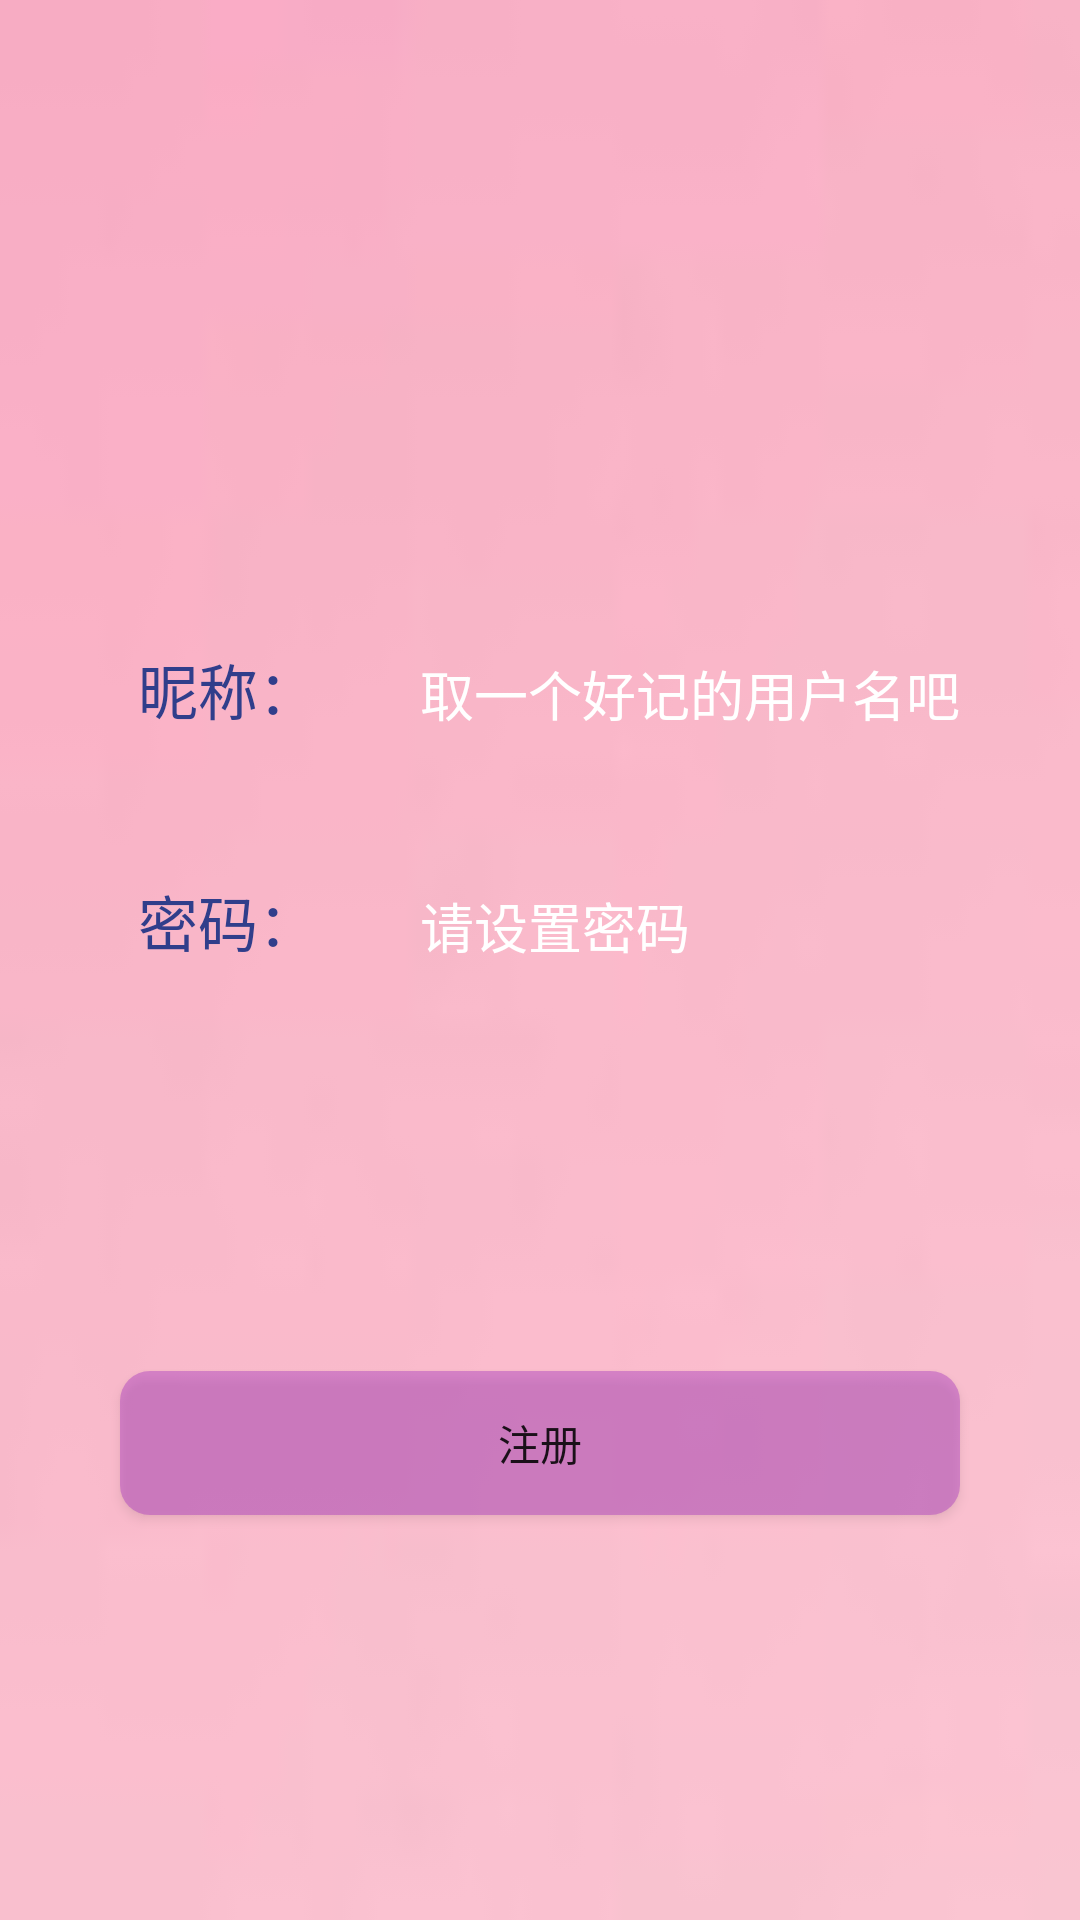

This screen was rendered from an Android layout file. Write that file and the resources it references.
<!-- AndroidManifest.xml: application theme AppTheme -->
<!-- res/layout/activity_register.xml -->
<?xml version="1.0" encoding="utf-8"?>
<android.support.constraint.ConstraintLayout xmlns:android="http://schemas.android.com/apk/res/android"
    xmlns:app="http://schemas.android.com/apk/res-auto"
    xmlns:tools="http://schemas.android.com/tools"
    android:layout_width="match_parent"
    android:layout_height="match_parent"
    android:background="@drawable/background"
    tools:context=".yuzhu.Register">

    
    
    
    
    
    
    
    
    
    
    
    
    
    
    
    
    
    
    
    
    
    

    
    
    
    
    
    
    
    
    
    

    
    
    
    
    
    
    
    
    
    
    
    
    
    
    
    
    
    
    
    

    

    
    
    
    
    
    
    
    
    
    
    
    
    
    
    
    
    
    

    
    
    
    
    
    
    
    
    
    

    
    
    
    
    
    
    
    
    
    
    
    
    
    
    
    
    
    

    
    


    <TextView
        android:id="@+id/textView4"
        android:layout_width="wrap_content"
        android:layout_height="wrap_content"
        android:text="昵称："
        android:textSize="20sp"
        android:textColor="#303E8B"
        app:layout_constraintBaseline_toBaselineOf="@+id/editText"
        app:layout_constraintEnd_toEndOf="@+id/textView5"
        app:layout_constraintStart_toStartOf="@+id/textView5" />

    <EditText
        android:id="@+id/editText"
        android:layout_width="wrap_content"
        android:layout_height="wrap_content"
        android:layout_marginStart="34dp"
        android:layout_marginTop="218dp"
        android:background="@null"
        android:ems="10"
        android:hint="取一个好记的用户名吧"
        android:textColorHint="#ffffff"
        android:inputType="textPersonName"
        app:layout_constraintStart_toEndOf="@+id/textView4"
        app:layout_constraintTop_toTopOf="parent" />

    <TextView
        android:id="@+id/textView5"
        android:layout_width="wrap_content"
        android:layout_height="wrap_content"
        android:layout_marginStart="46dp"
        android:text="密码："
        android:textColor="#303E8B"
        android:textSize="20sp"
        app:layout_constraintBaseline_toBaselineOf="@+id/editText2"
        app:layout_constraintStart_toStartOf="parent" />

    <EditText
        android:id="@+id/editText2"
        android:layout_width="wrap_content"
        android:layout_height="wrap_content"
        android:layout_marginStart="34dp"
        android:layout_marginTop="51dp"
        android:background="@null"
        android:hint="请设置密码"
        android:textColorHint="#ffffff"
        android:ems="10"
        android:inputType="textPassword"
        app:layout_constraintStart_toEndOf="@+id/textView5"
        app:layout_constraintTop_toBottomOf="@+id/editText" />

    <Button
        android:id="@+id/button4"
        android:layout_width="0dp"
        android:layout_height="wrap_content"
        android:layout_marginStart="40dp"
        android:layout_marginTop="167dp"
        android:layout_marginEnd="40dp"
        android:layout_marginBottom="167dp"
        android:background="@drawable/buttonstyle"
        android:text="注册"
        app:layout_constraintBottom_toBottomOf="parent"
        app:layout_constraintEnd_toEndOf="parent"
        app:layout_constraintStart_toStartOf="parent"
        app:layout_constraintTop_toBottomOf="@+id/textView5" />
</android.support.constraint.ConstraintLayout>
<!-- resources referenced by this layout -->
<resources>
  <!-- drawable background: jpg bitmap (drawable, 912 bytes) -->
  <!-- drawable buttonstyle (drawable) -->
  <?xml version="1.0" encoding="utf-8"?>
  <selector xmlns:android="http://schemas.android.com/apk/res/android">
      <item android:state_pressed="false">
          <shape>
              
              <solid android:color="#6FA737BE" />
              
              <corners android:radius="10dp" />
          </shape>
      </item>
      <item android:state_pressed="true">
          <shape>
              
              <solid android:color="#289BE5" />
              
              <corners android:radius="10dp" />
          </shape>
      </item>
  </selector>
  <!-- mipmap app_logigin: png bitmap (mipmap-xxhdpi, 8027 bytes) -->
  <style name="AppTheme" parent="Theme.AppCompat.Light.NoActionBar">
          
          <item name="colorPrimary">@color/colorPrimary</item>
          <item name="colorPrimaryDark">@color/colorPrimaryDark</item>
          <item name="colorAccent">@color/colorAccent</item>
  
  
      </style>
  <color name="colorPrimary">#f4436d</color>
  <color name="colorPrimaryDark">#f4436d</color>
  <color name="colorAccent">#FF4081</color>
</resources>
